Labelled photos from "image", an image-classification folder in mocharifa/KlasifikasiCabai. The possible labels are: hijau, merah, rawit.

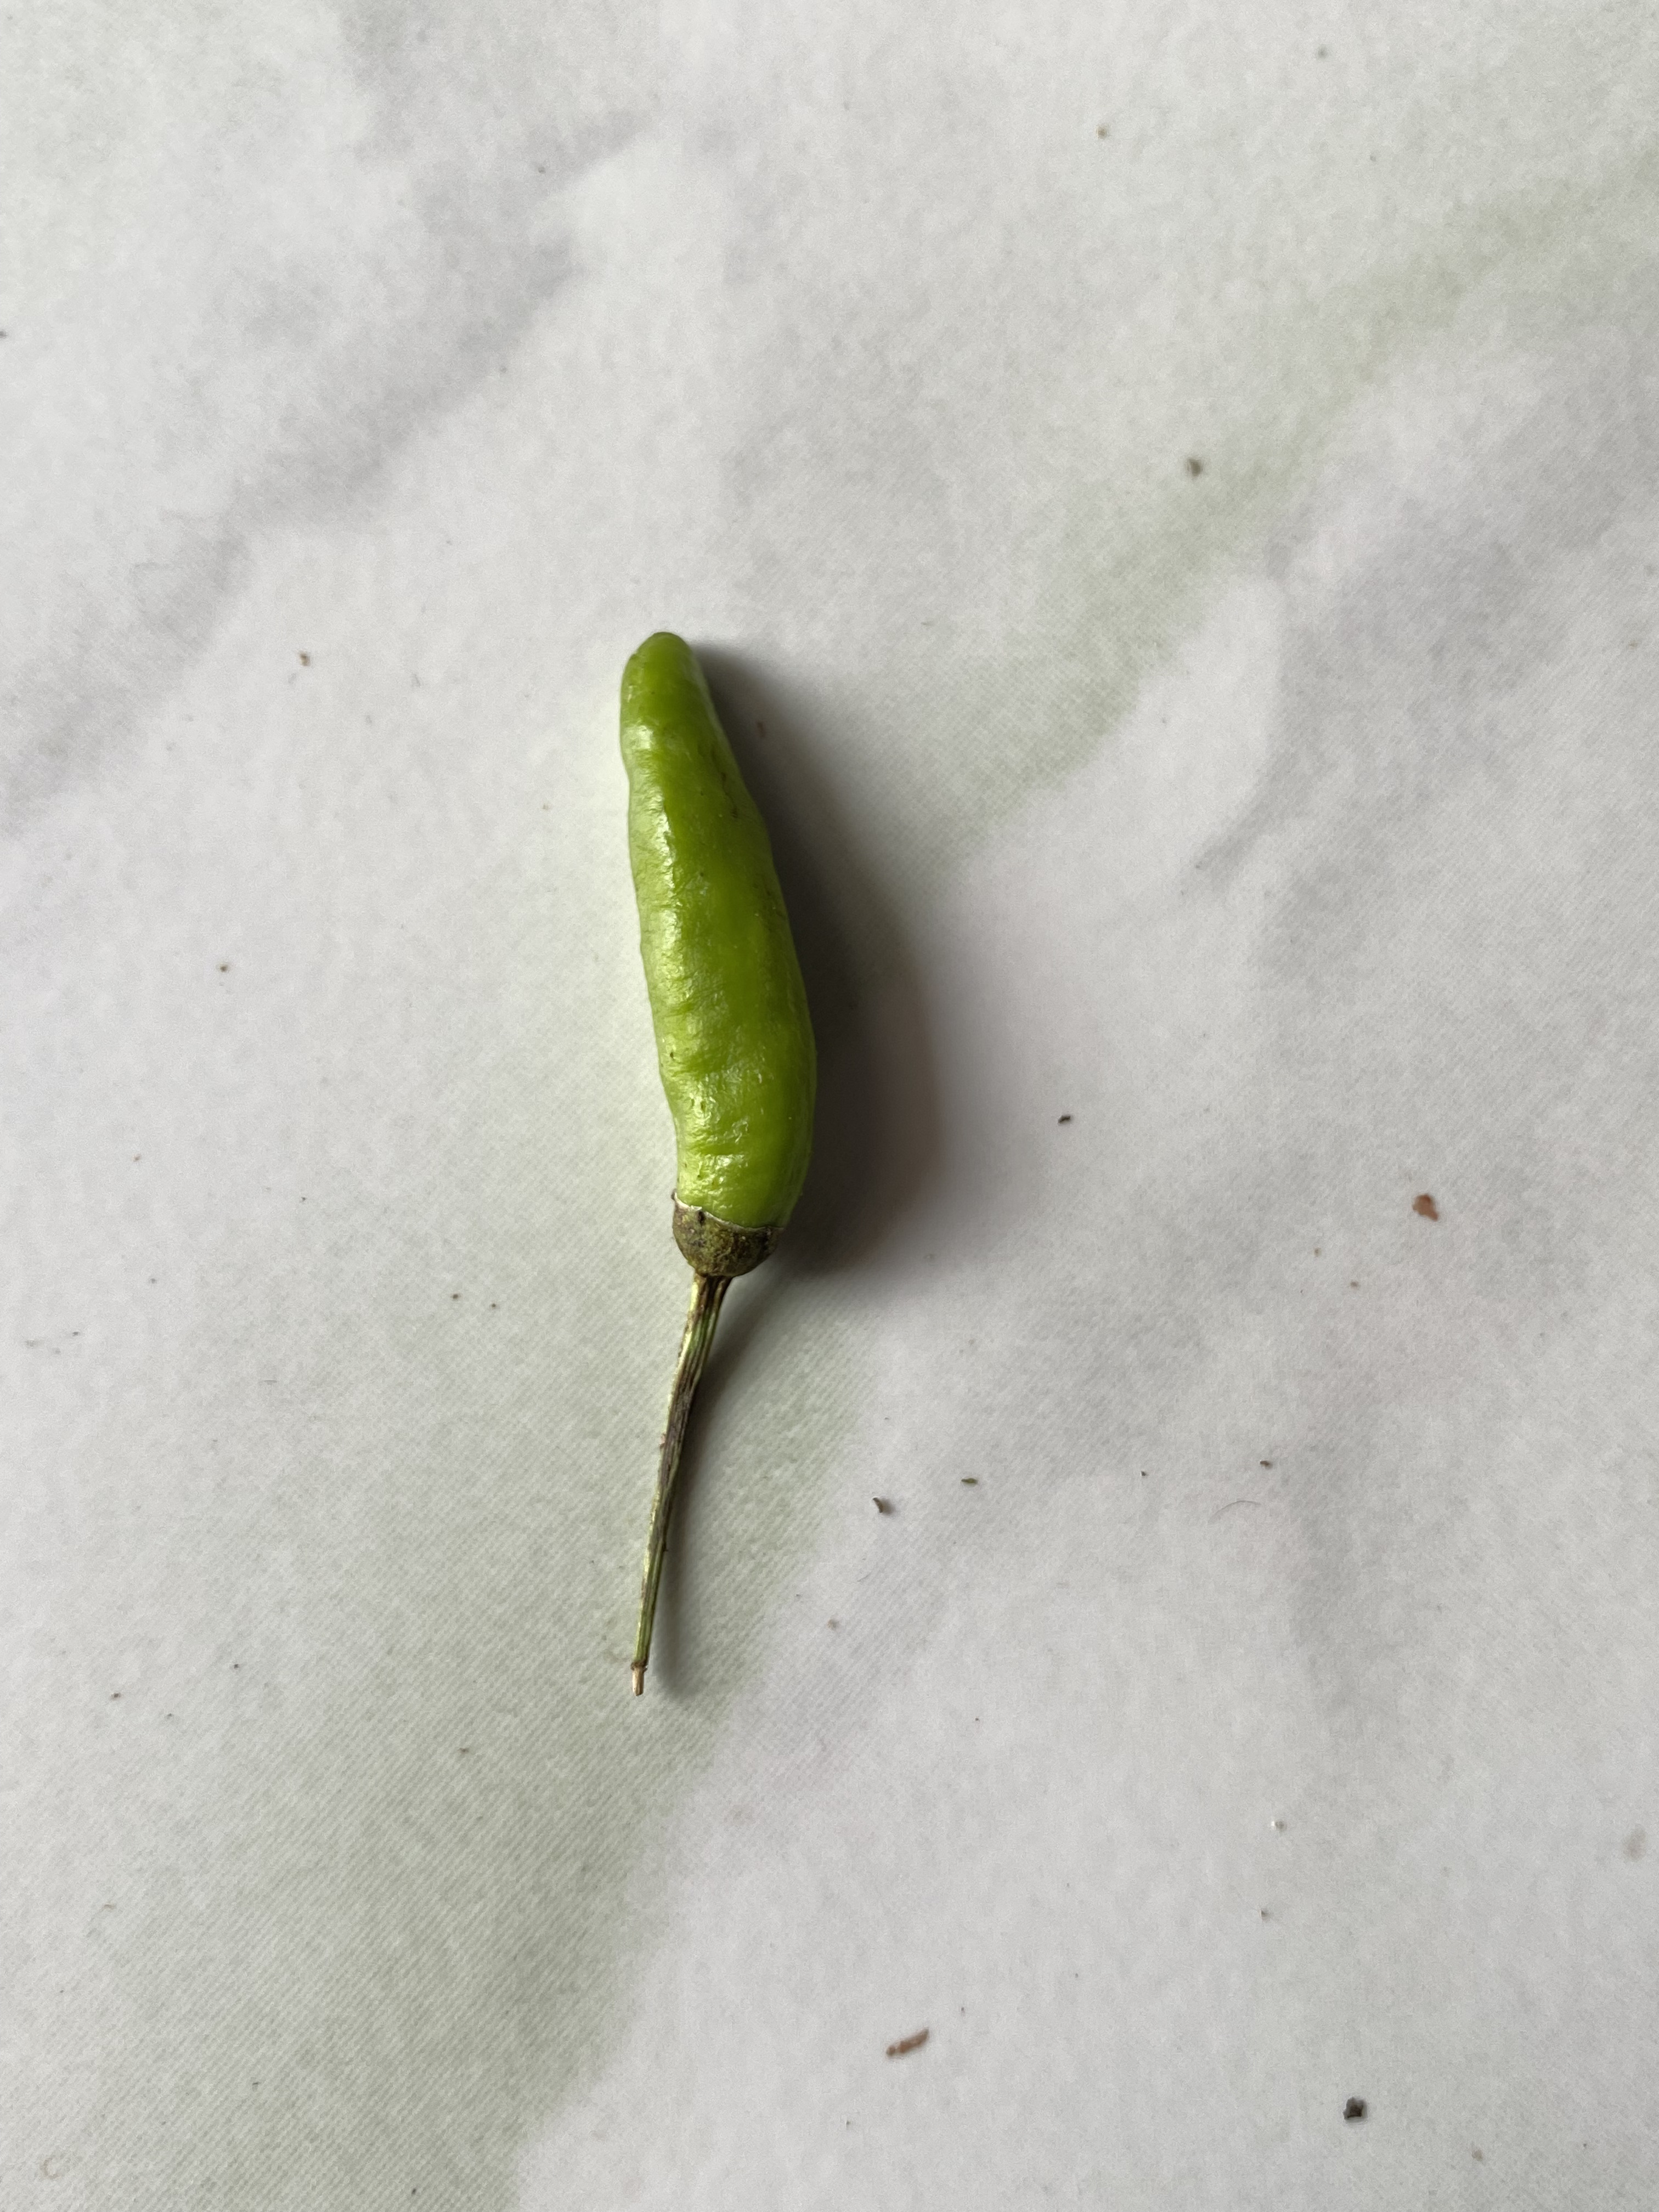
Label: hijau

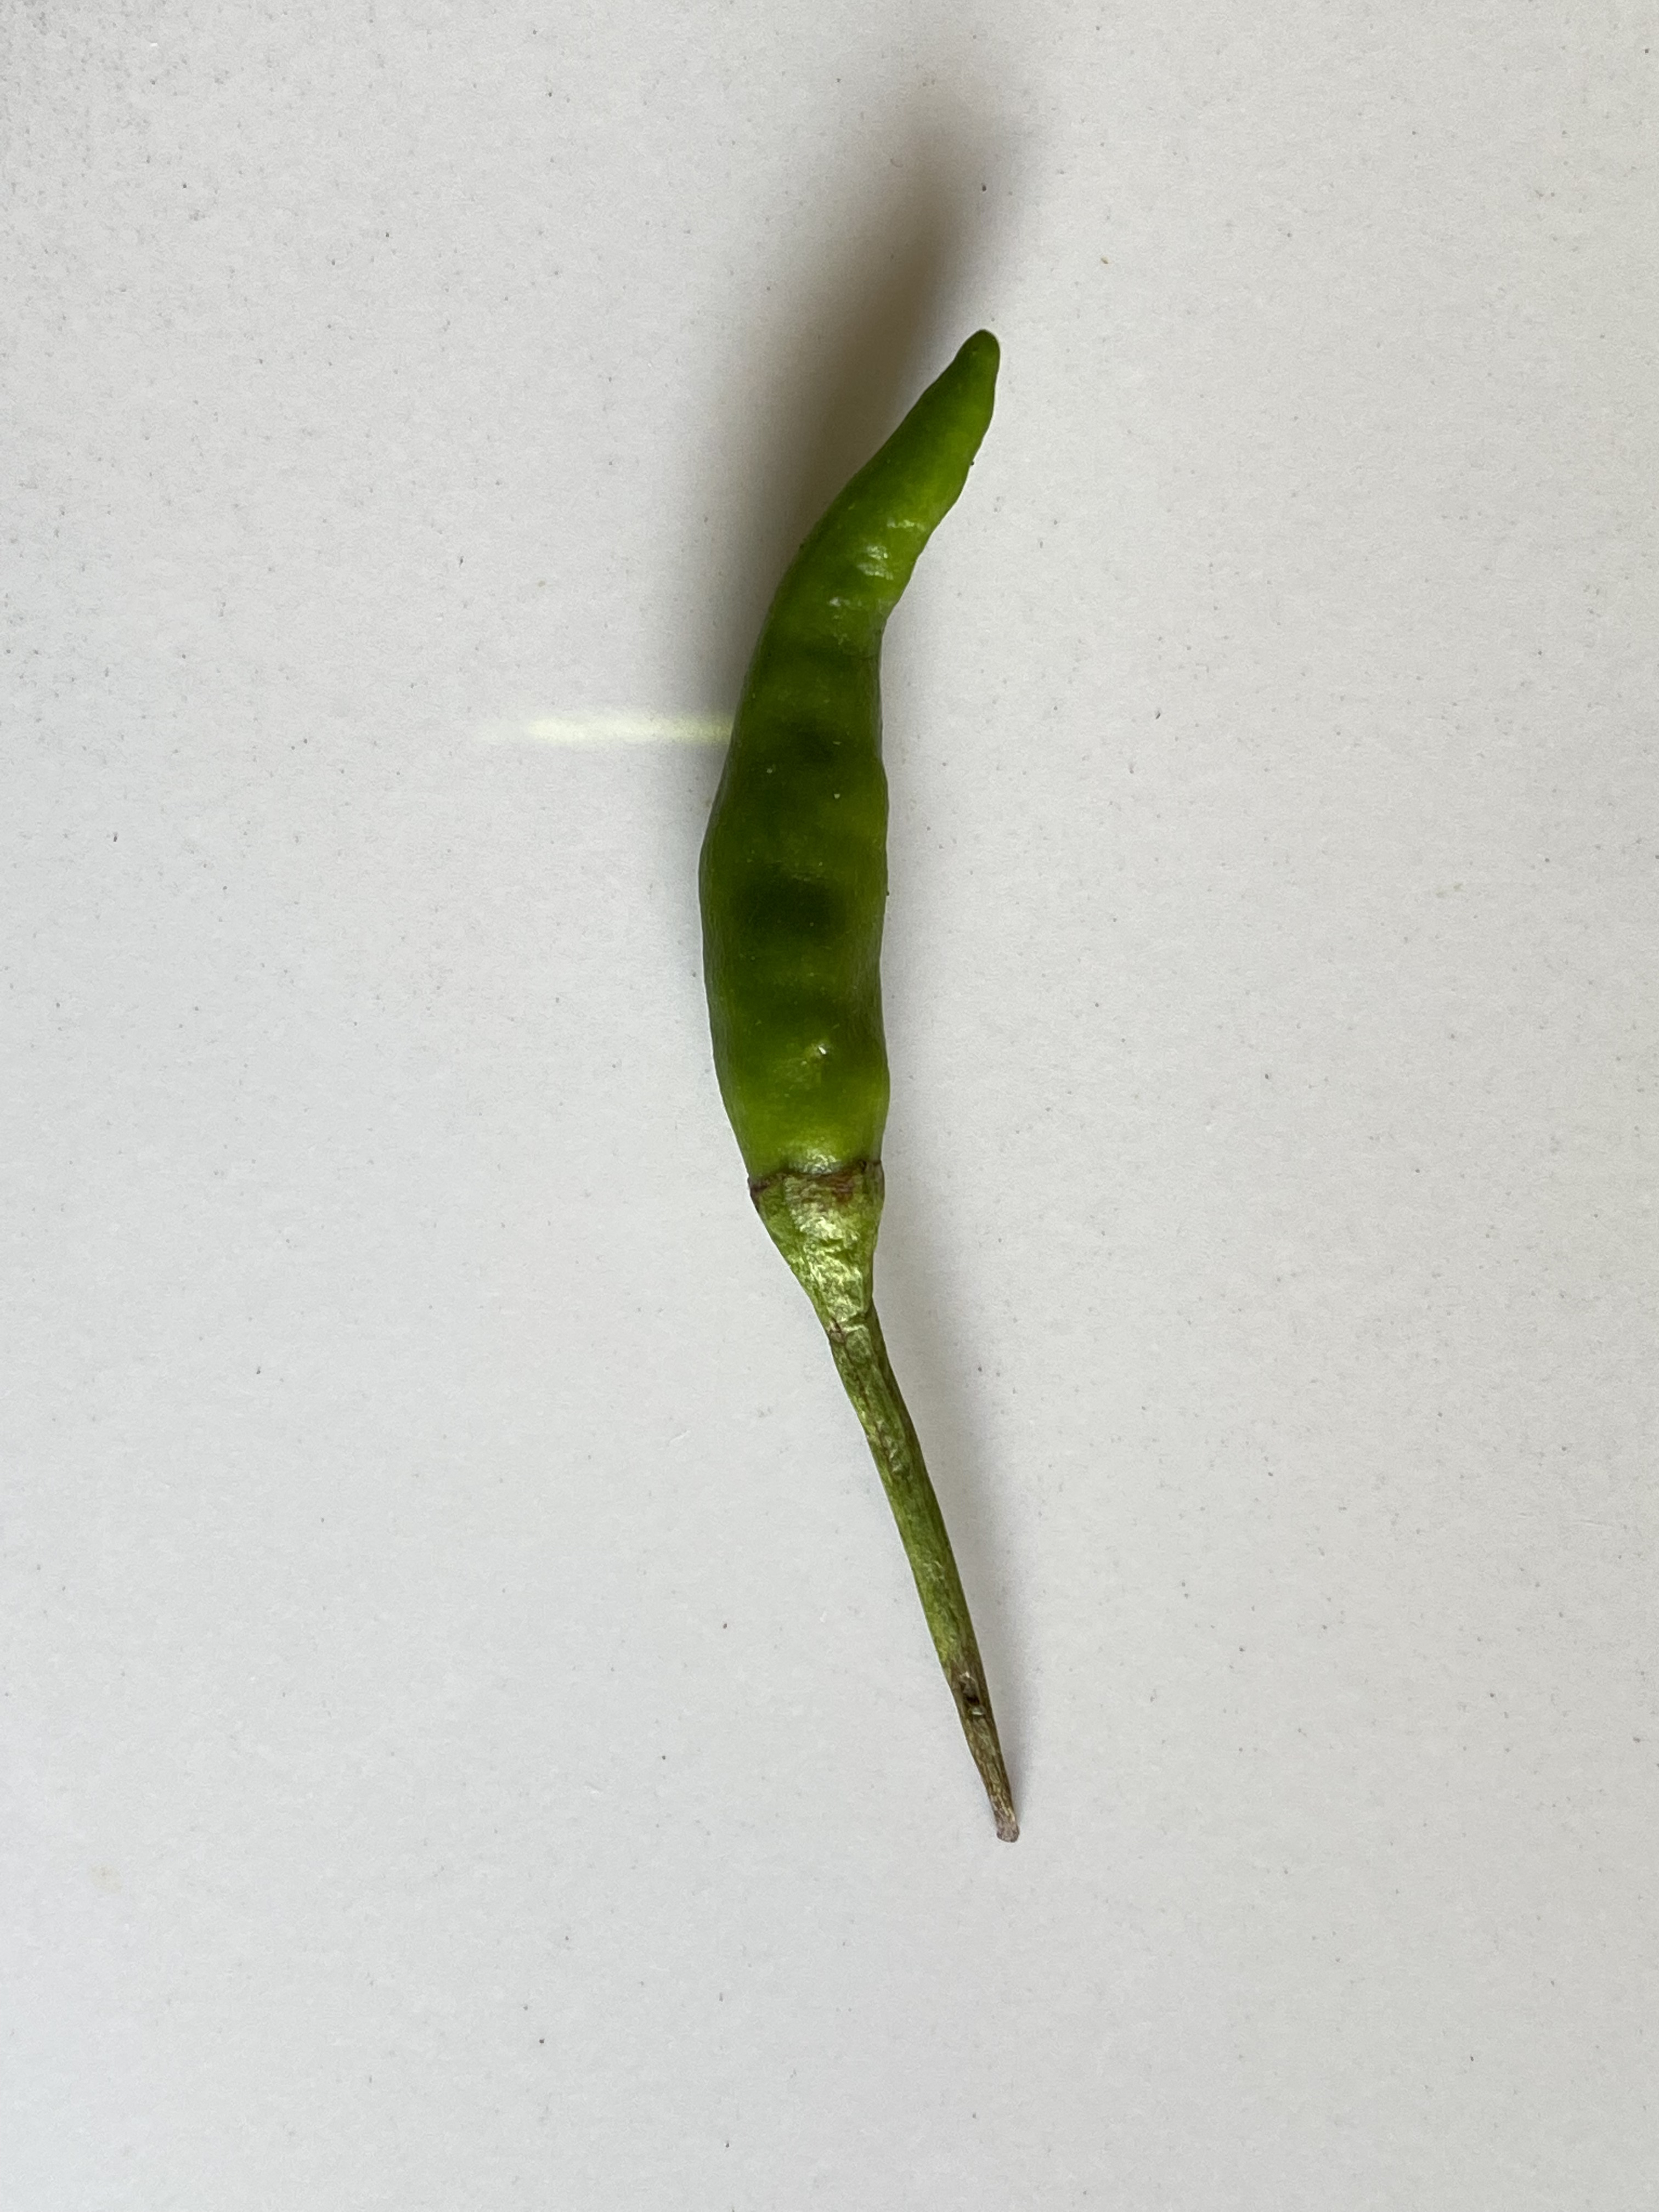
Label: rawit

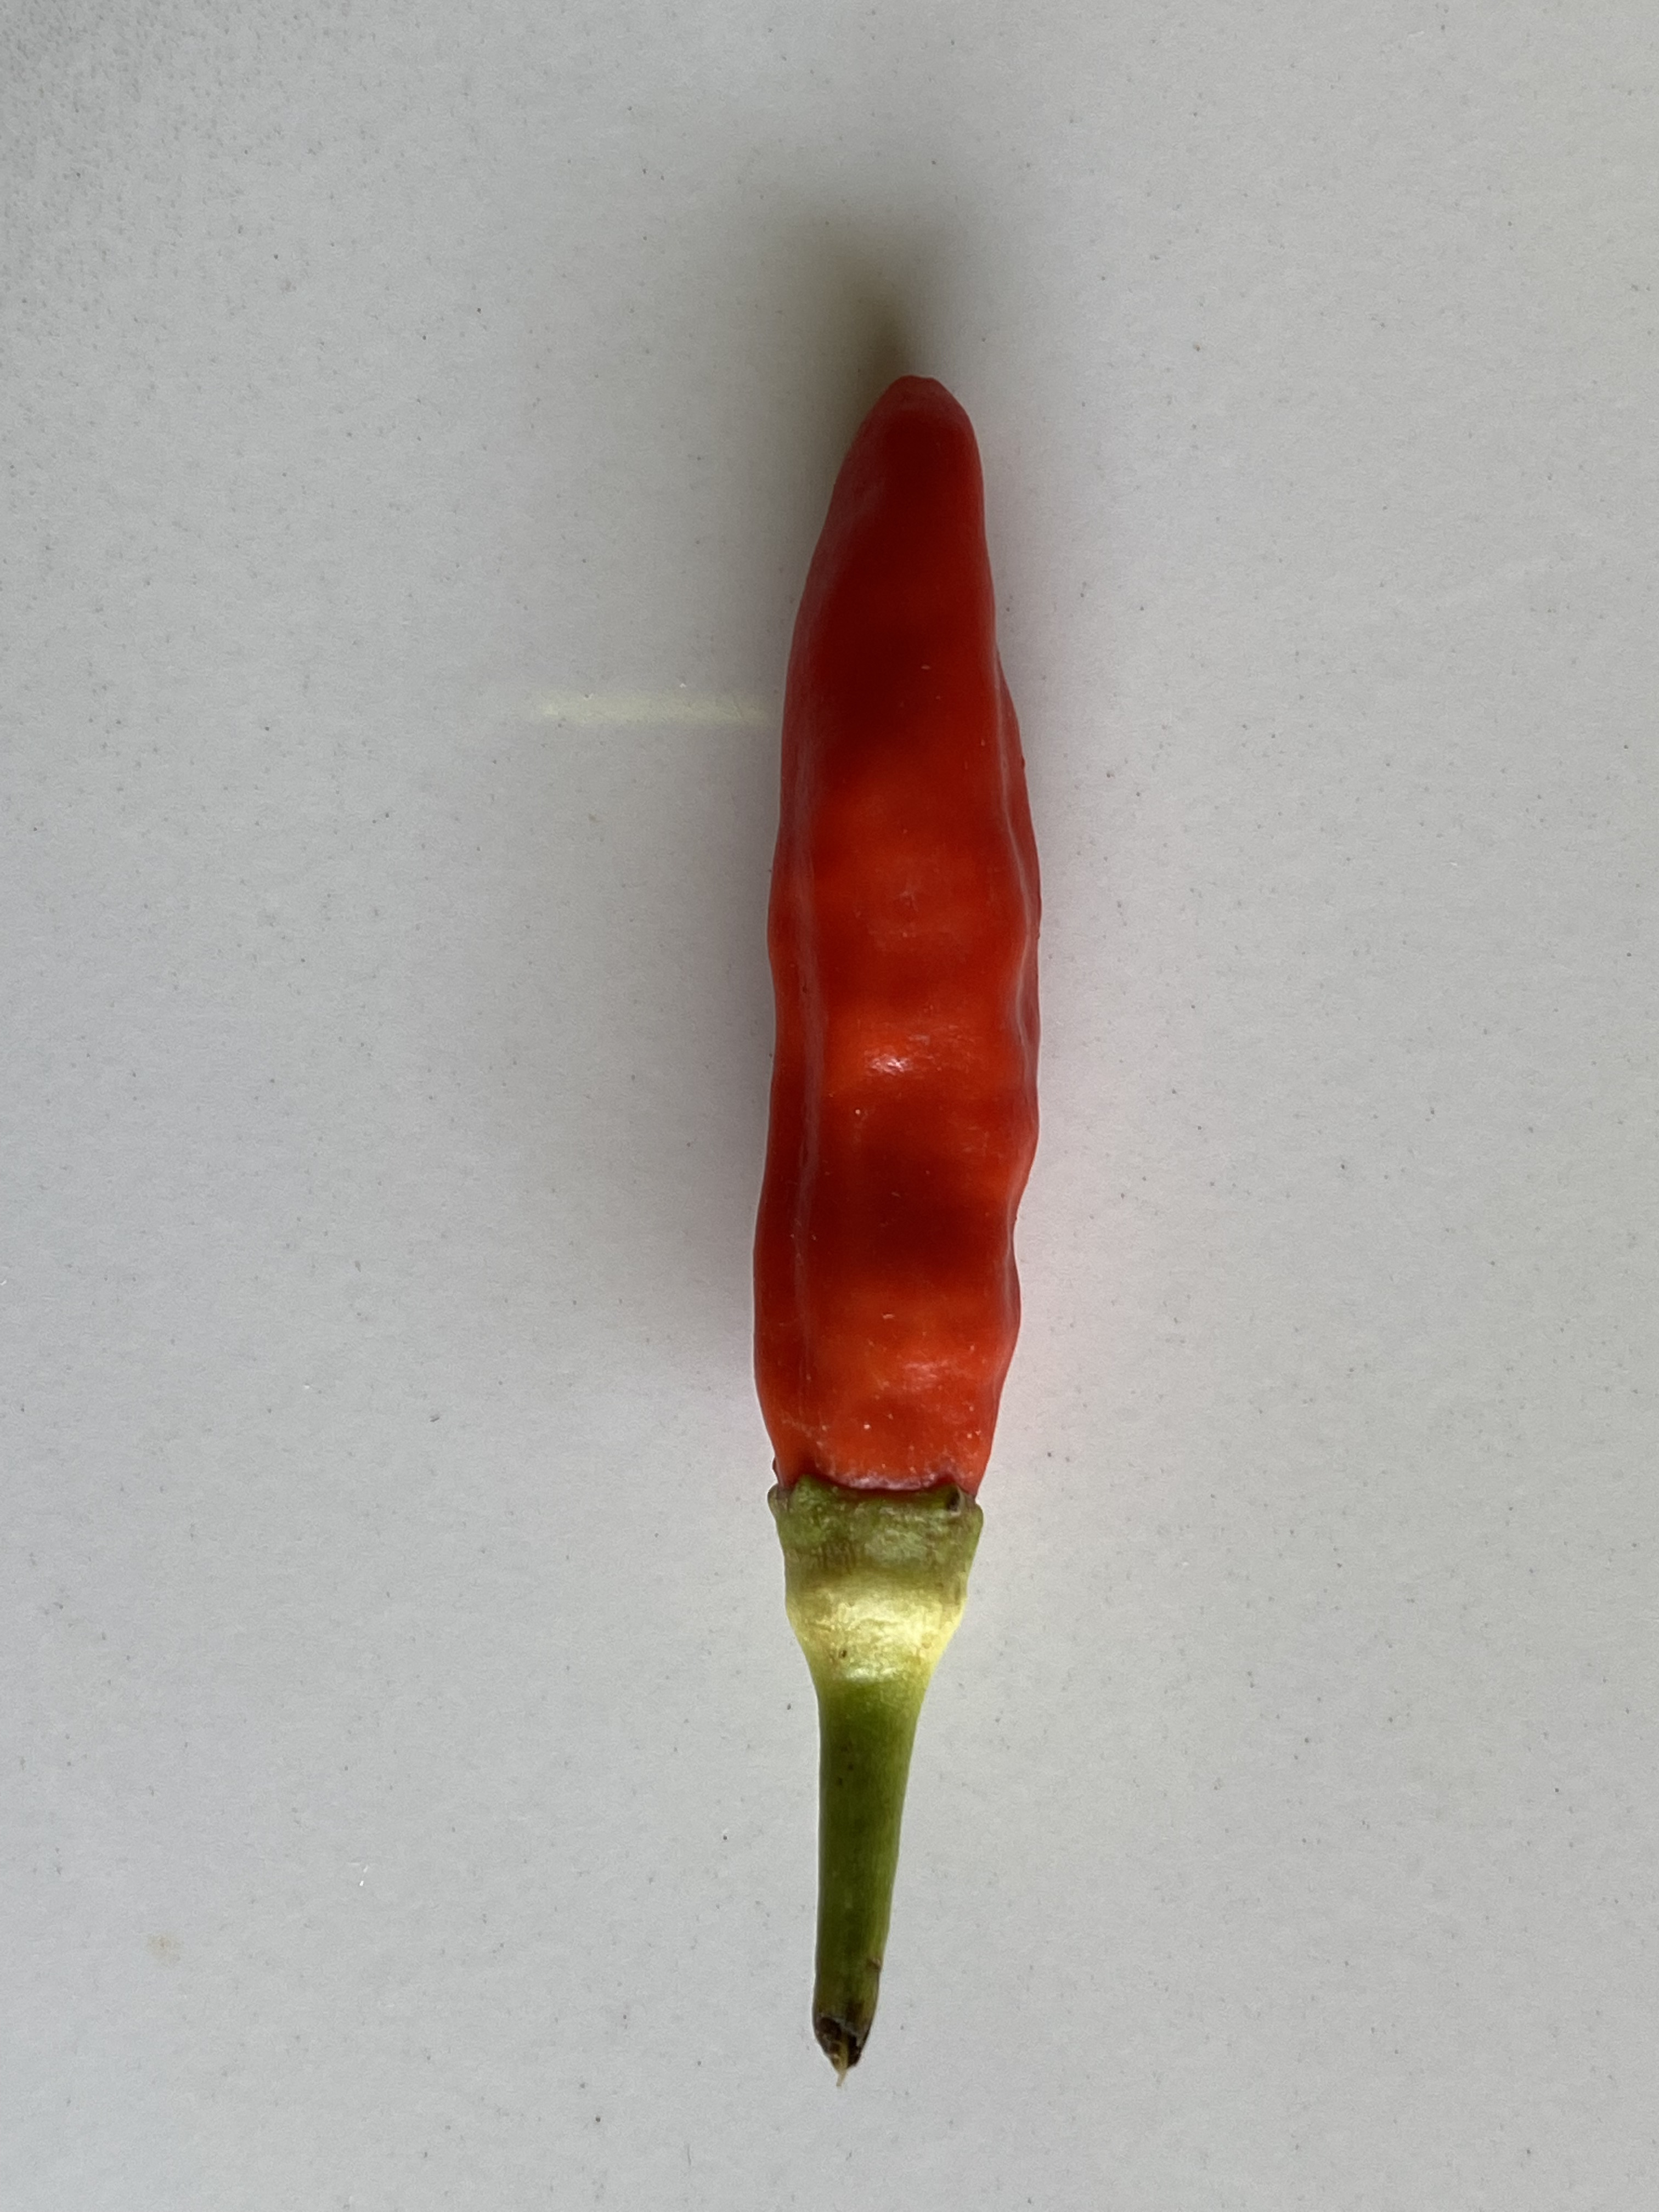
Label: merah

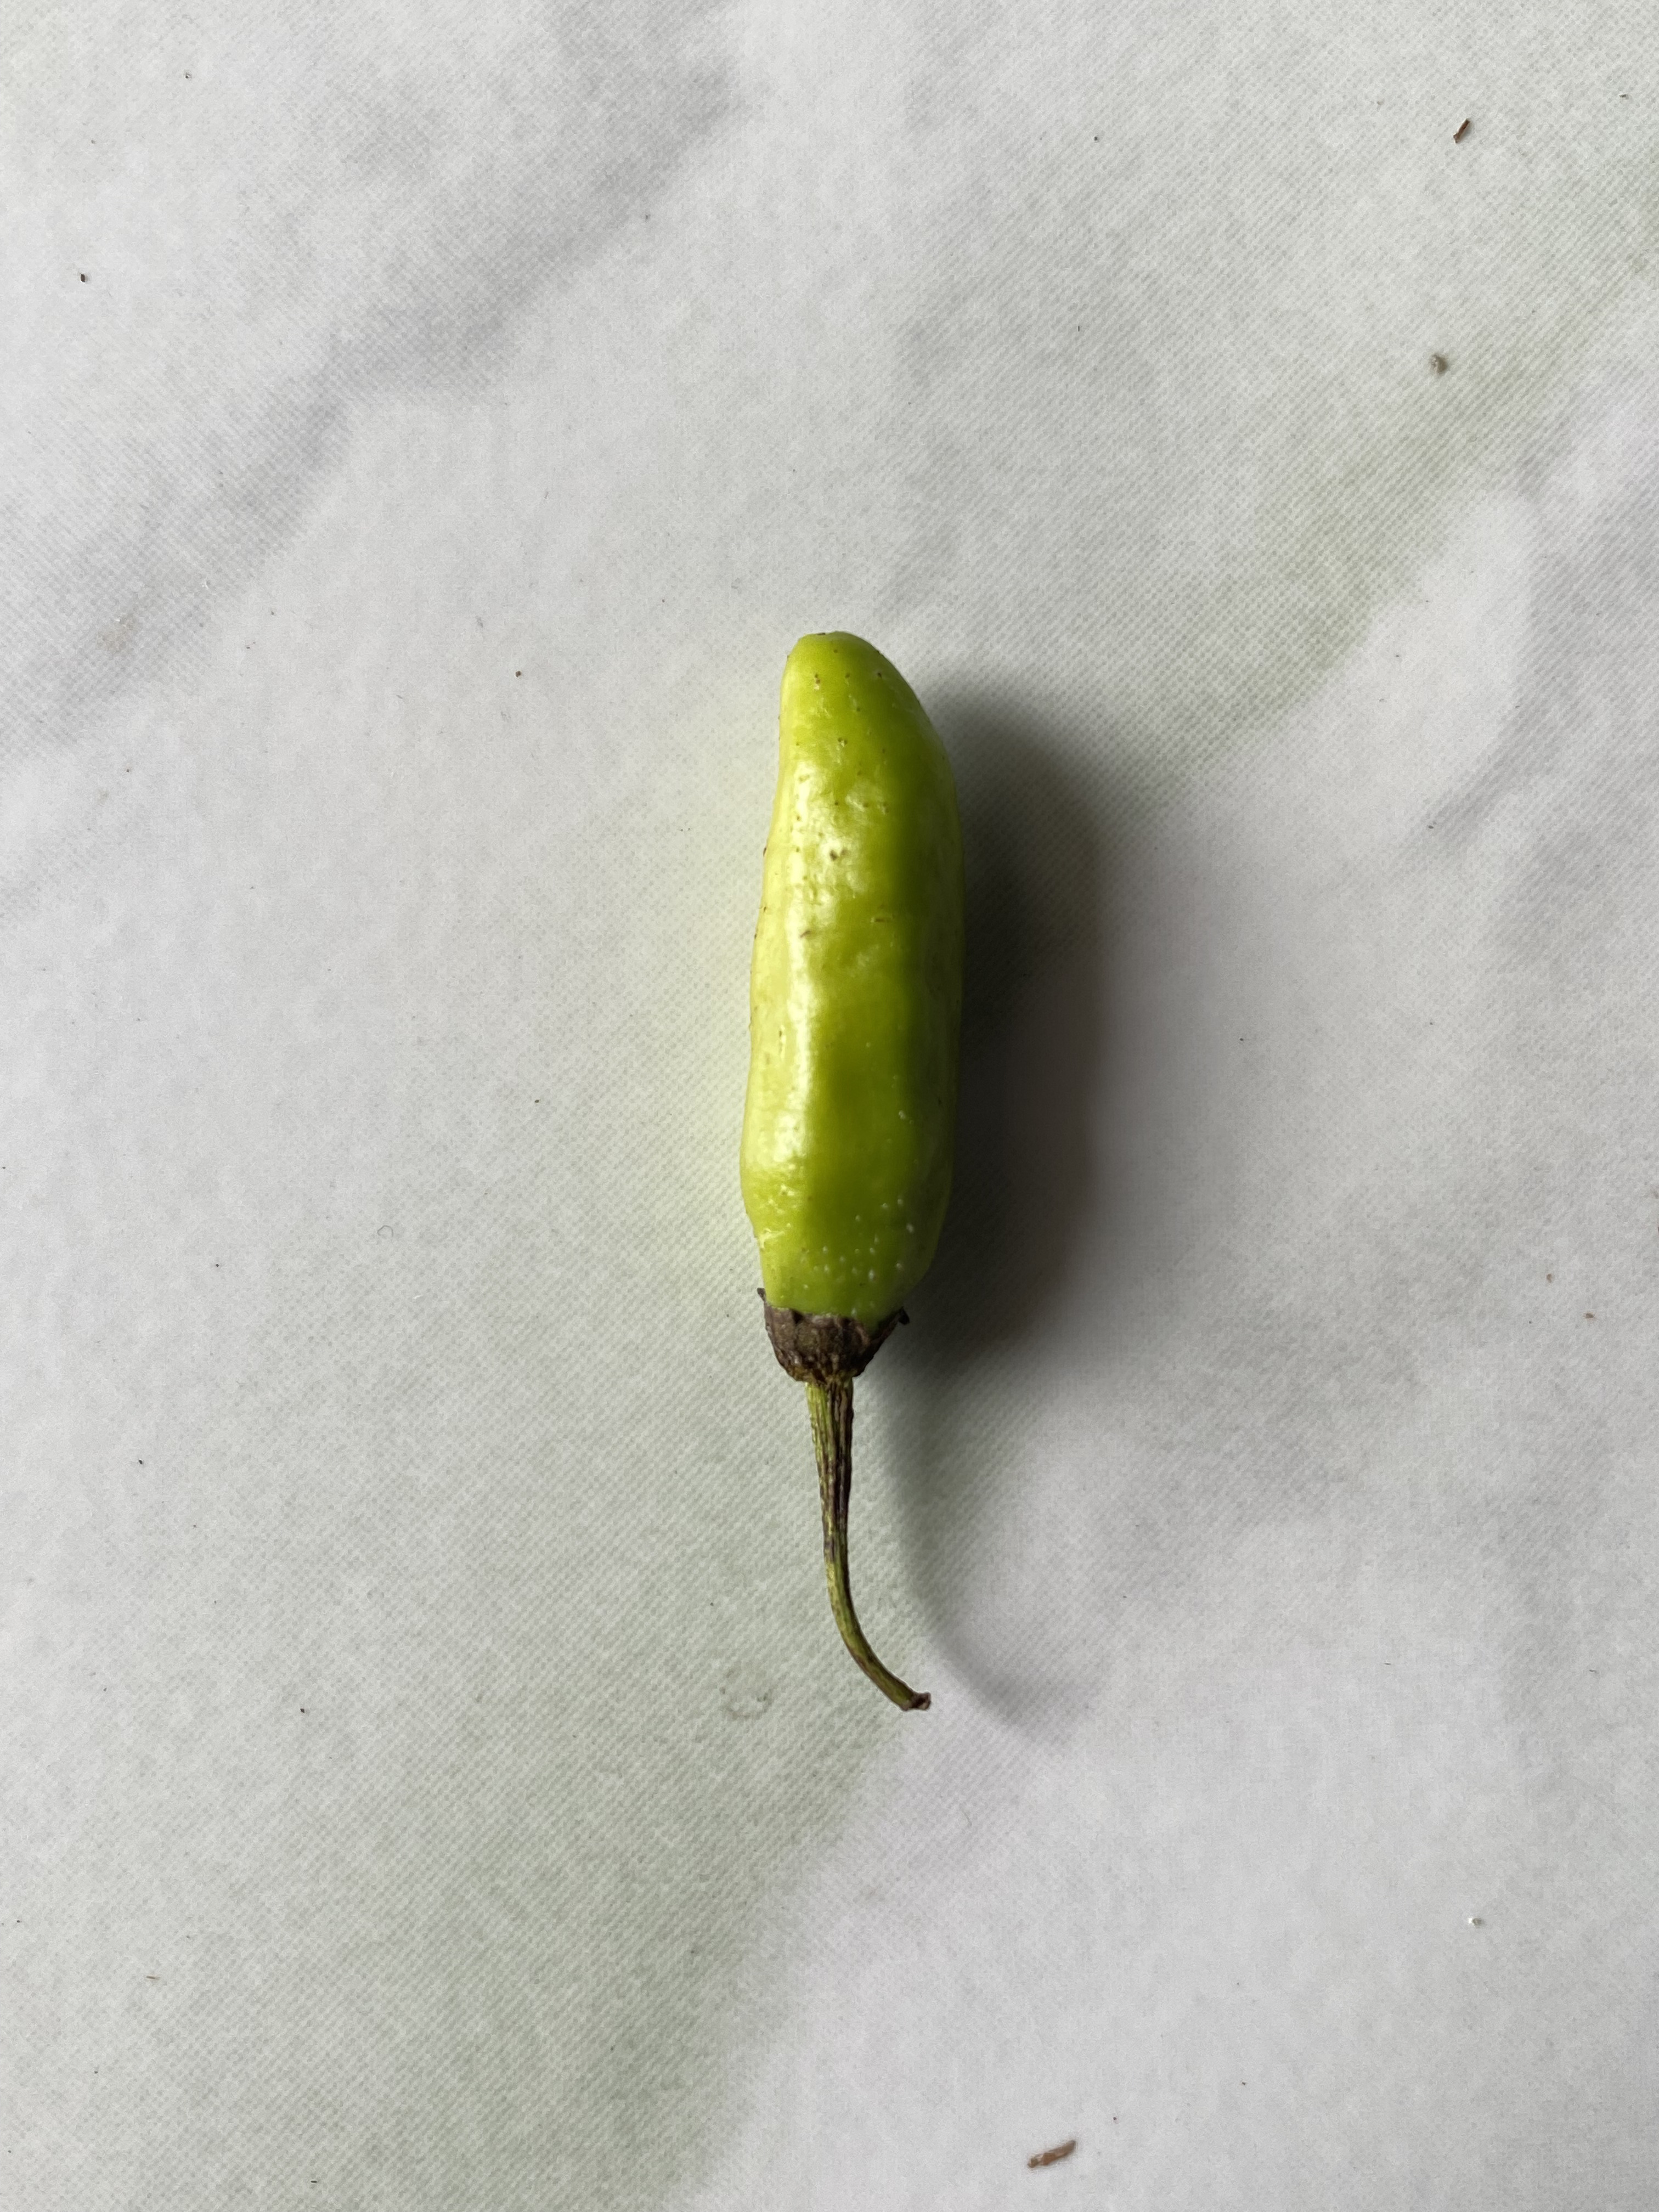
Label: hijau

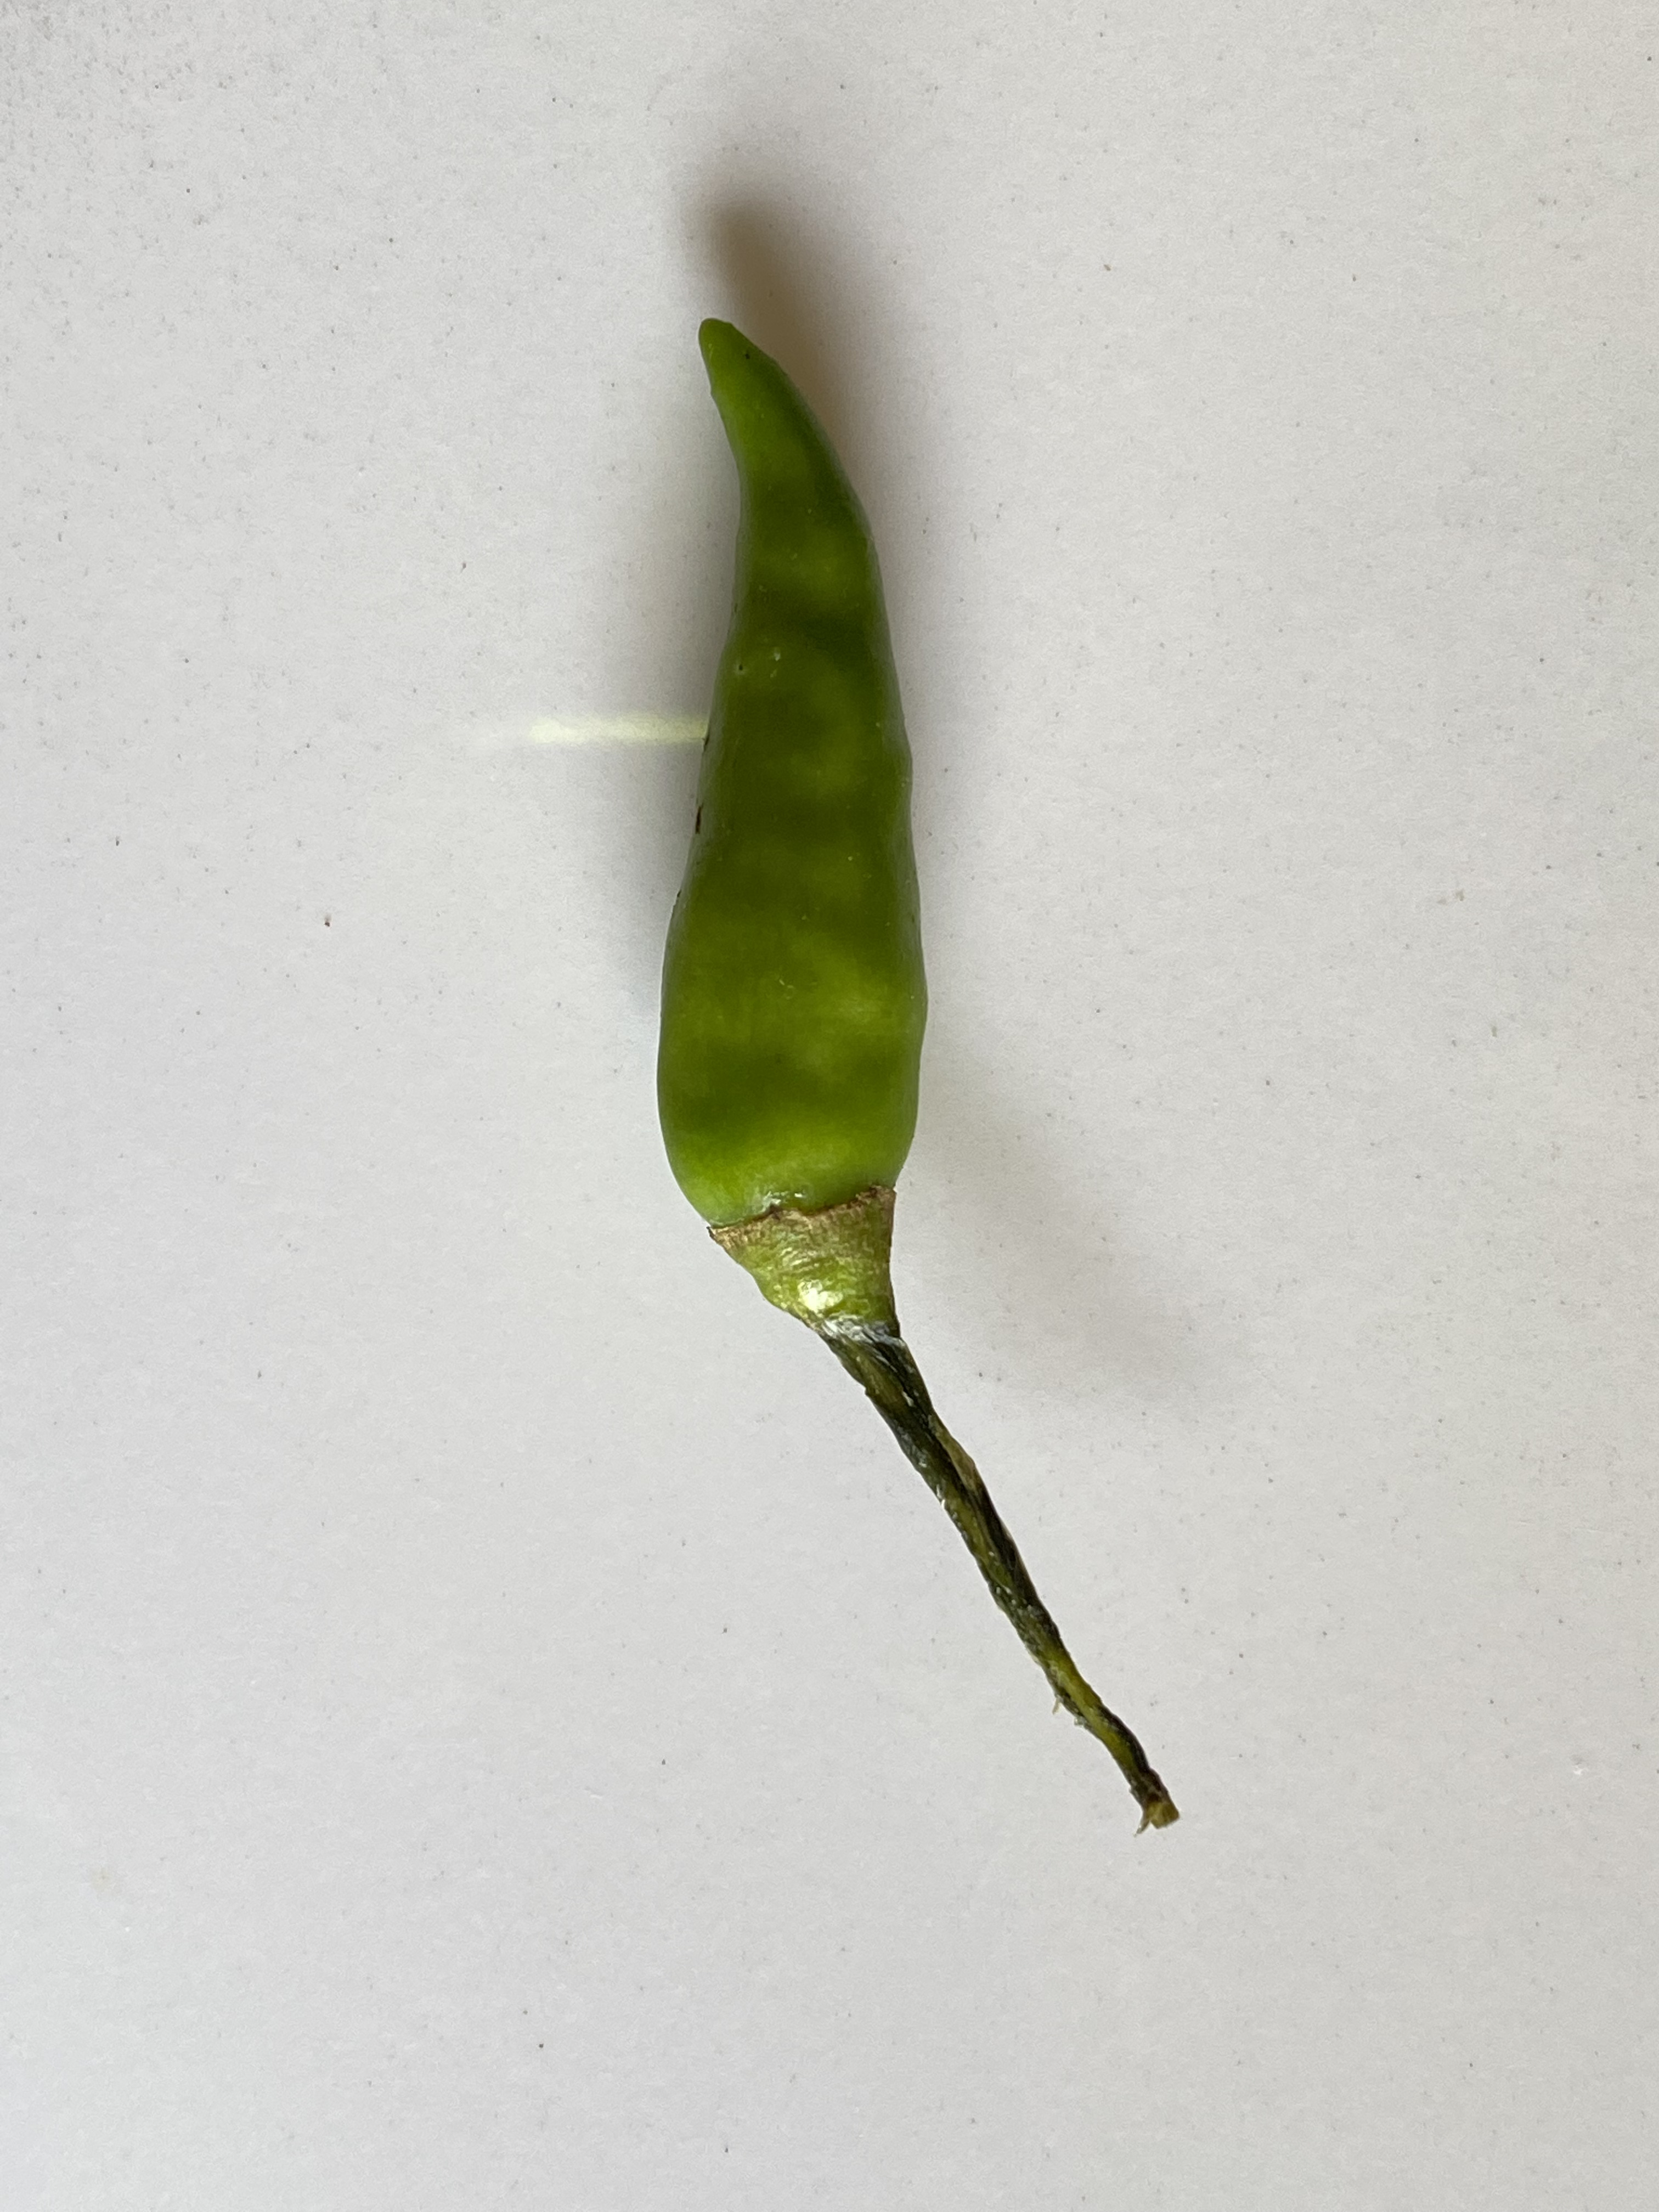
Label: rawit

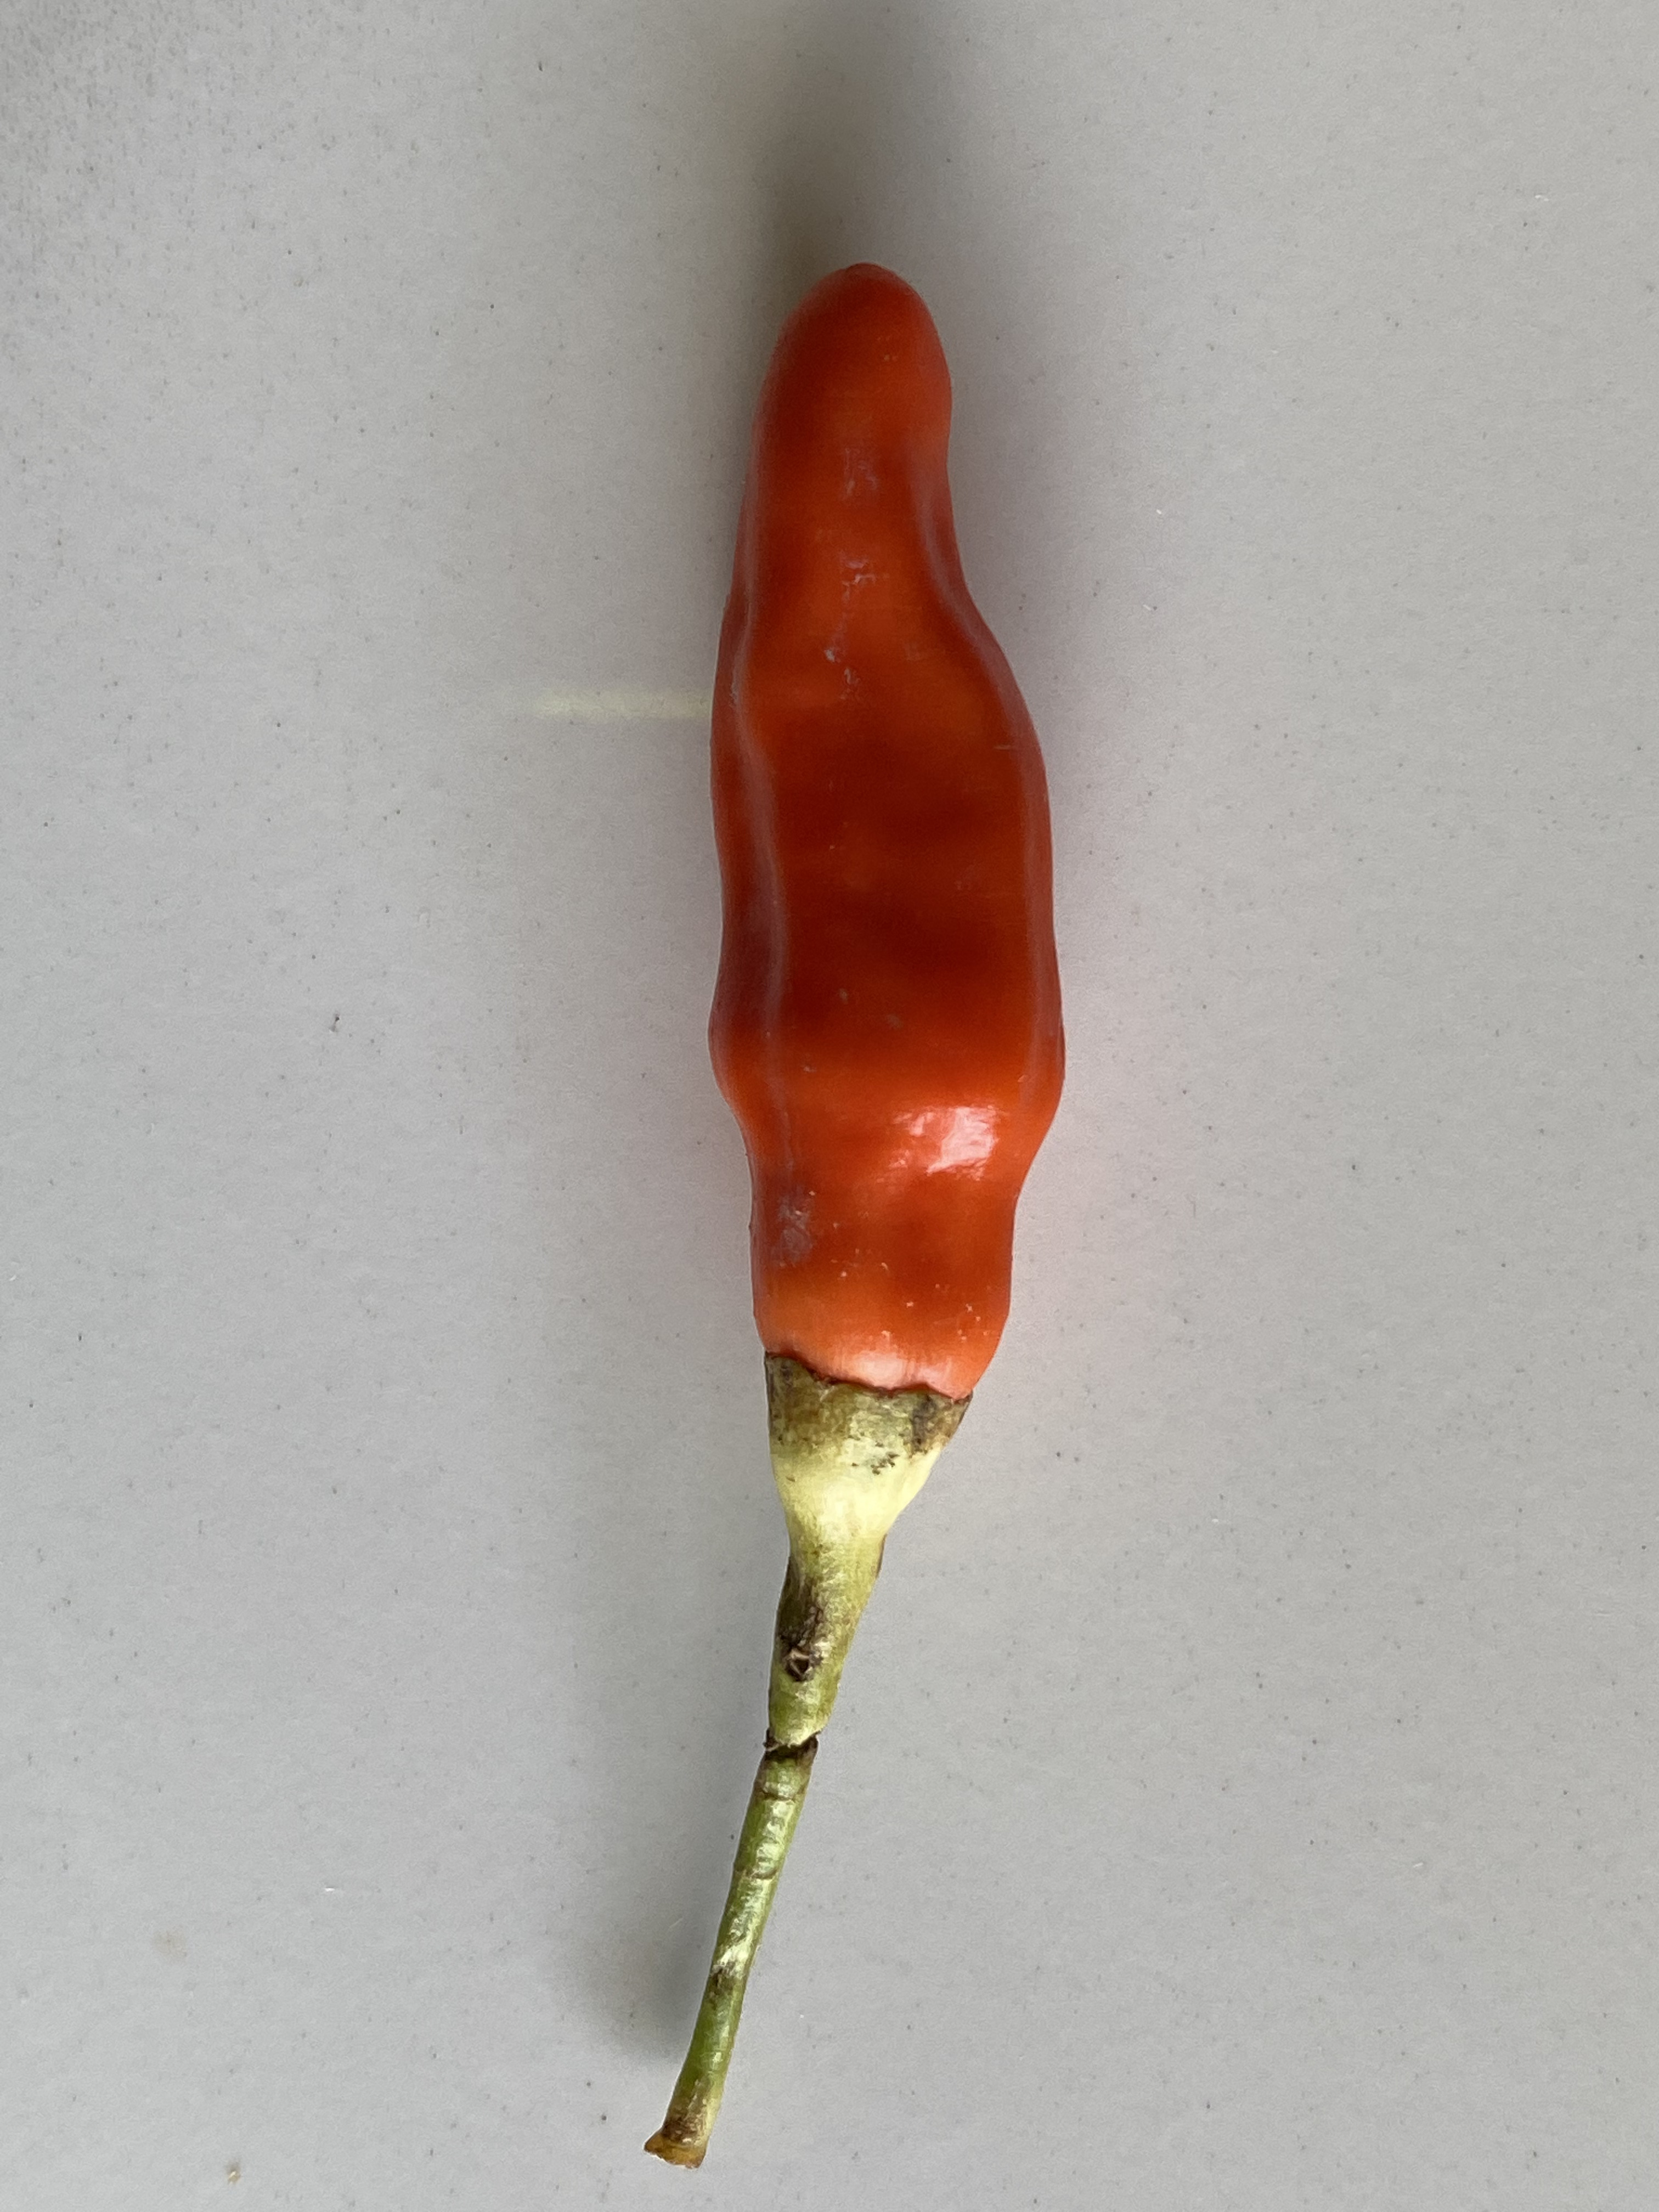
Label: merah
